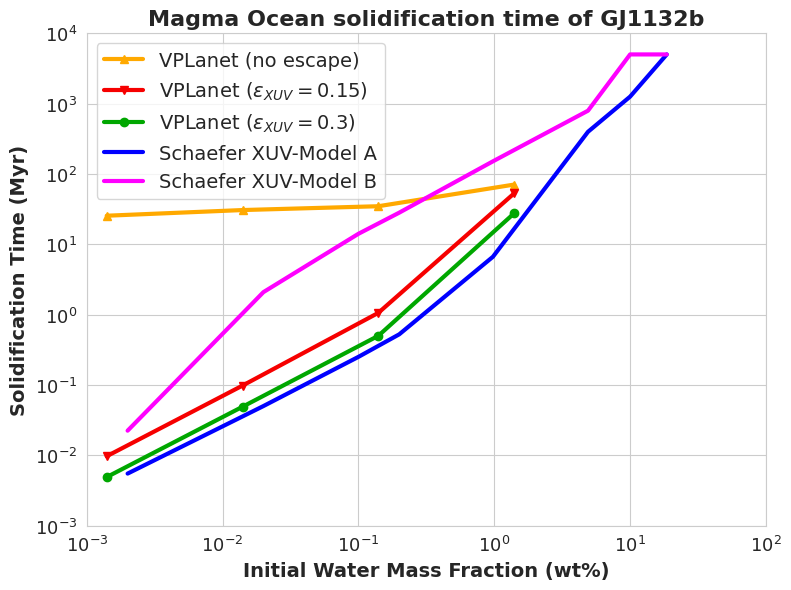

This chart was generated by the following Python code:
#############################################
#   Validation of the results for GJ1132b   #
#        from Schaefer et al. (2016)        #
#           with the VPLanet code           #
#       Used modules: MagmOc & AtmEsc       #
#############################################

import numpy as np
import matplotlib.pyplot as plt
import seaborn as sns

sns.set_style("whitegrid")
cmap=plt.get_cmap('nipy_spectral')
plt.close('all')

WaterFracIni  = [0.0014,0.014,0.14,1.4] # in weight percent, corresponds to 0.1,1,10,100 terrestrial oceans

# Results for GJ1132b with VPLanet
SolidTime_00  = [  25.5,  30.7, 34.8, 70.7] # in Myr, no escape
SolidTime_15  = [0.0097, 0.098, 1.06, 53.0] # in Myr, XUV-abs eff. = 0.15
SolidTime_30  = [0.0049, 0.049, 0.50, 27.6] # in Myr, XUV-abs eff. = 0.3

# Results from Schaefer et al. (2016), Figure 5
SchaeferWater = [ 10**-2.7,10**-1.7,  10**-1, 10**-0.7,10**-0.01,10**0.69,  10**1,10**1.27]
SchaeferB     = [10**-1.65,10**0.32,10**1.15, 10**1.45, 10**2.18, 10**2.9,10**3.7, 10**3.7]
SchaeferA     = [10**-2.26,10**-1.3,10**-0.6,10**-0.28,10**0.823, 10**2.6,10**3.1, 10**3.7]

# -- Plot -- #
plt.figure(num=None, figsize=(8, 6), dpi=300, facecolor='w', edgecolor='k')
plt.title('Magma Ocean solidification time of GJ1132b', fontsize=16, fontweight='bold')

## Colors
plt.plot(WaterFracIni, SolidTime_00, label='VPLanet (no escape)', marker='^', color=cmap(200), linewidth=3.0)
plt.plot(WaterFracIni, SolidTime_15, label='VPLanet ($\\epsilon_{XUV} = 0.15$)', marker='v', color=cmap(220), linewidth=3.0)
plt.plot(WaterFracIni, SolidTime_30, label='VPLanet ($\\epsilon_{XUV} = 0.3$)', marker='o', color=cmap(120), linewidth=3.0)
plt.plot(SchaeferWater, SchaeferA, label='Schaefer XUV-Model A', color='b', linewidth=3.0)
plt.plot(SchaeferWater, SchaeferB, label='Schaefer XUV-Model B', color='magenta', linewidth=3.0)

## Black & white
# plt.plot(WaterFracIni, SolidTime_00, label='VPLanet (no escape)', marker='^', color=cmap(0), linewidth=3.0, linestyle=':')
# plt.plot(WaterFracIni, SolidTime_15, label='VPLanet ($\\epsilon_{XUV} = 0.15$)', marker='v', color=cmap(0), linewidth=3.0, linestyle='--')
# plt.plot(WaterFracIni, SolidTime_30, label='VPLanet ($\\epsilon_{XUV} = 0.3$)', marker='o', color=cmap(0), linewidth=3.0)
# plt.plot(SchaeferWater, SchaeferA, label='Schaefer XUV-Model A', color='grey', linewidth=3.0)
# plt.plot(SchaeferWater, SchaeferB, label='Schaefer XUV-Model B', color='grey', linewidth=3.0, linestyle='--')

plt.legend(loc='best', frameon=True, fontsize=14)
plt.xlabel('Initial Water Mass Fraction (wt%)', fontsize=14, fontweight='bold')
plt.ylabel('Solidification Time (Myr)', fontsize=14, fontweight='bold')
plt.xlim([1e-3,1e2])
plt.ylim([1e-3,1e4])
plt.xscale('log')
plt.yscale('log')
plt.tick_params(labelsize=13)
plt.tight_layout()
plt.savefig('Validation_Schaefer_GJ1132b.png')
